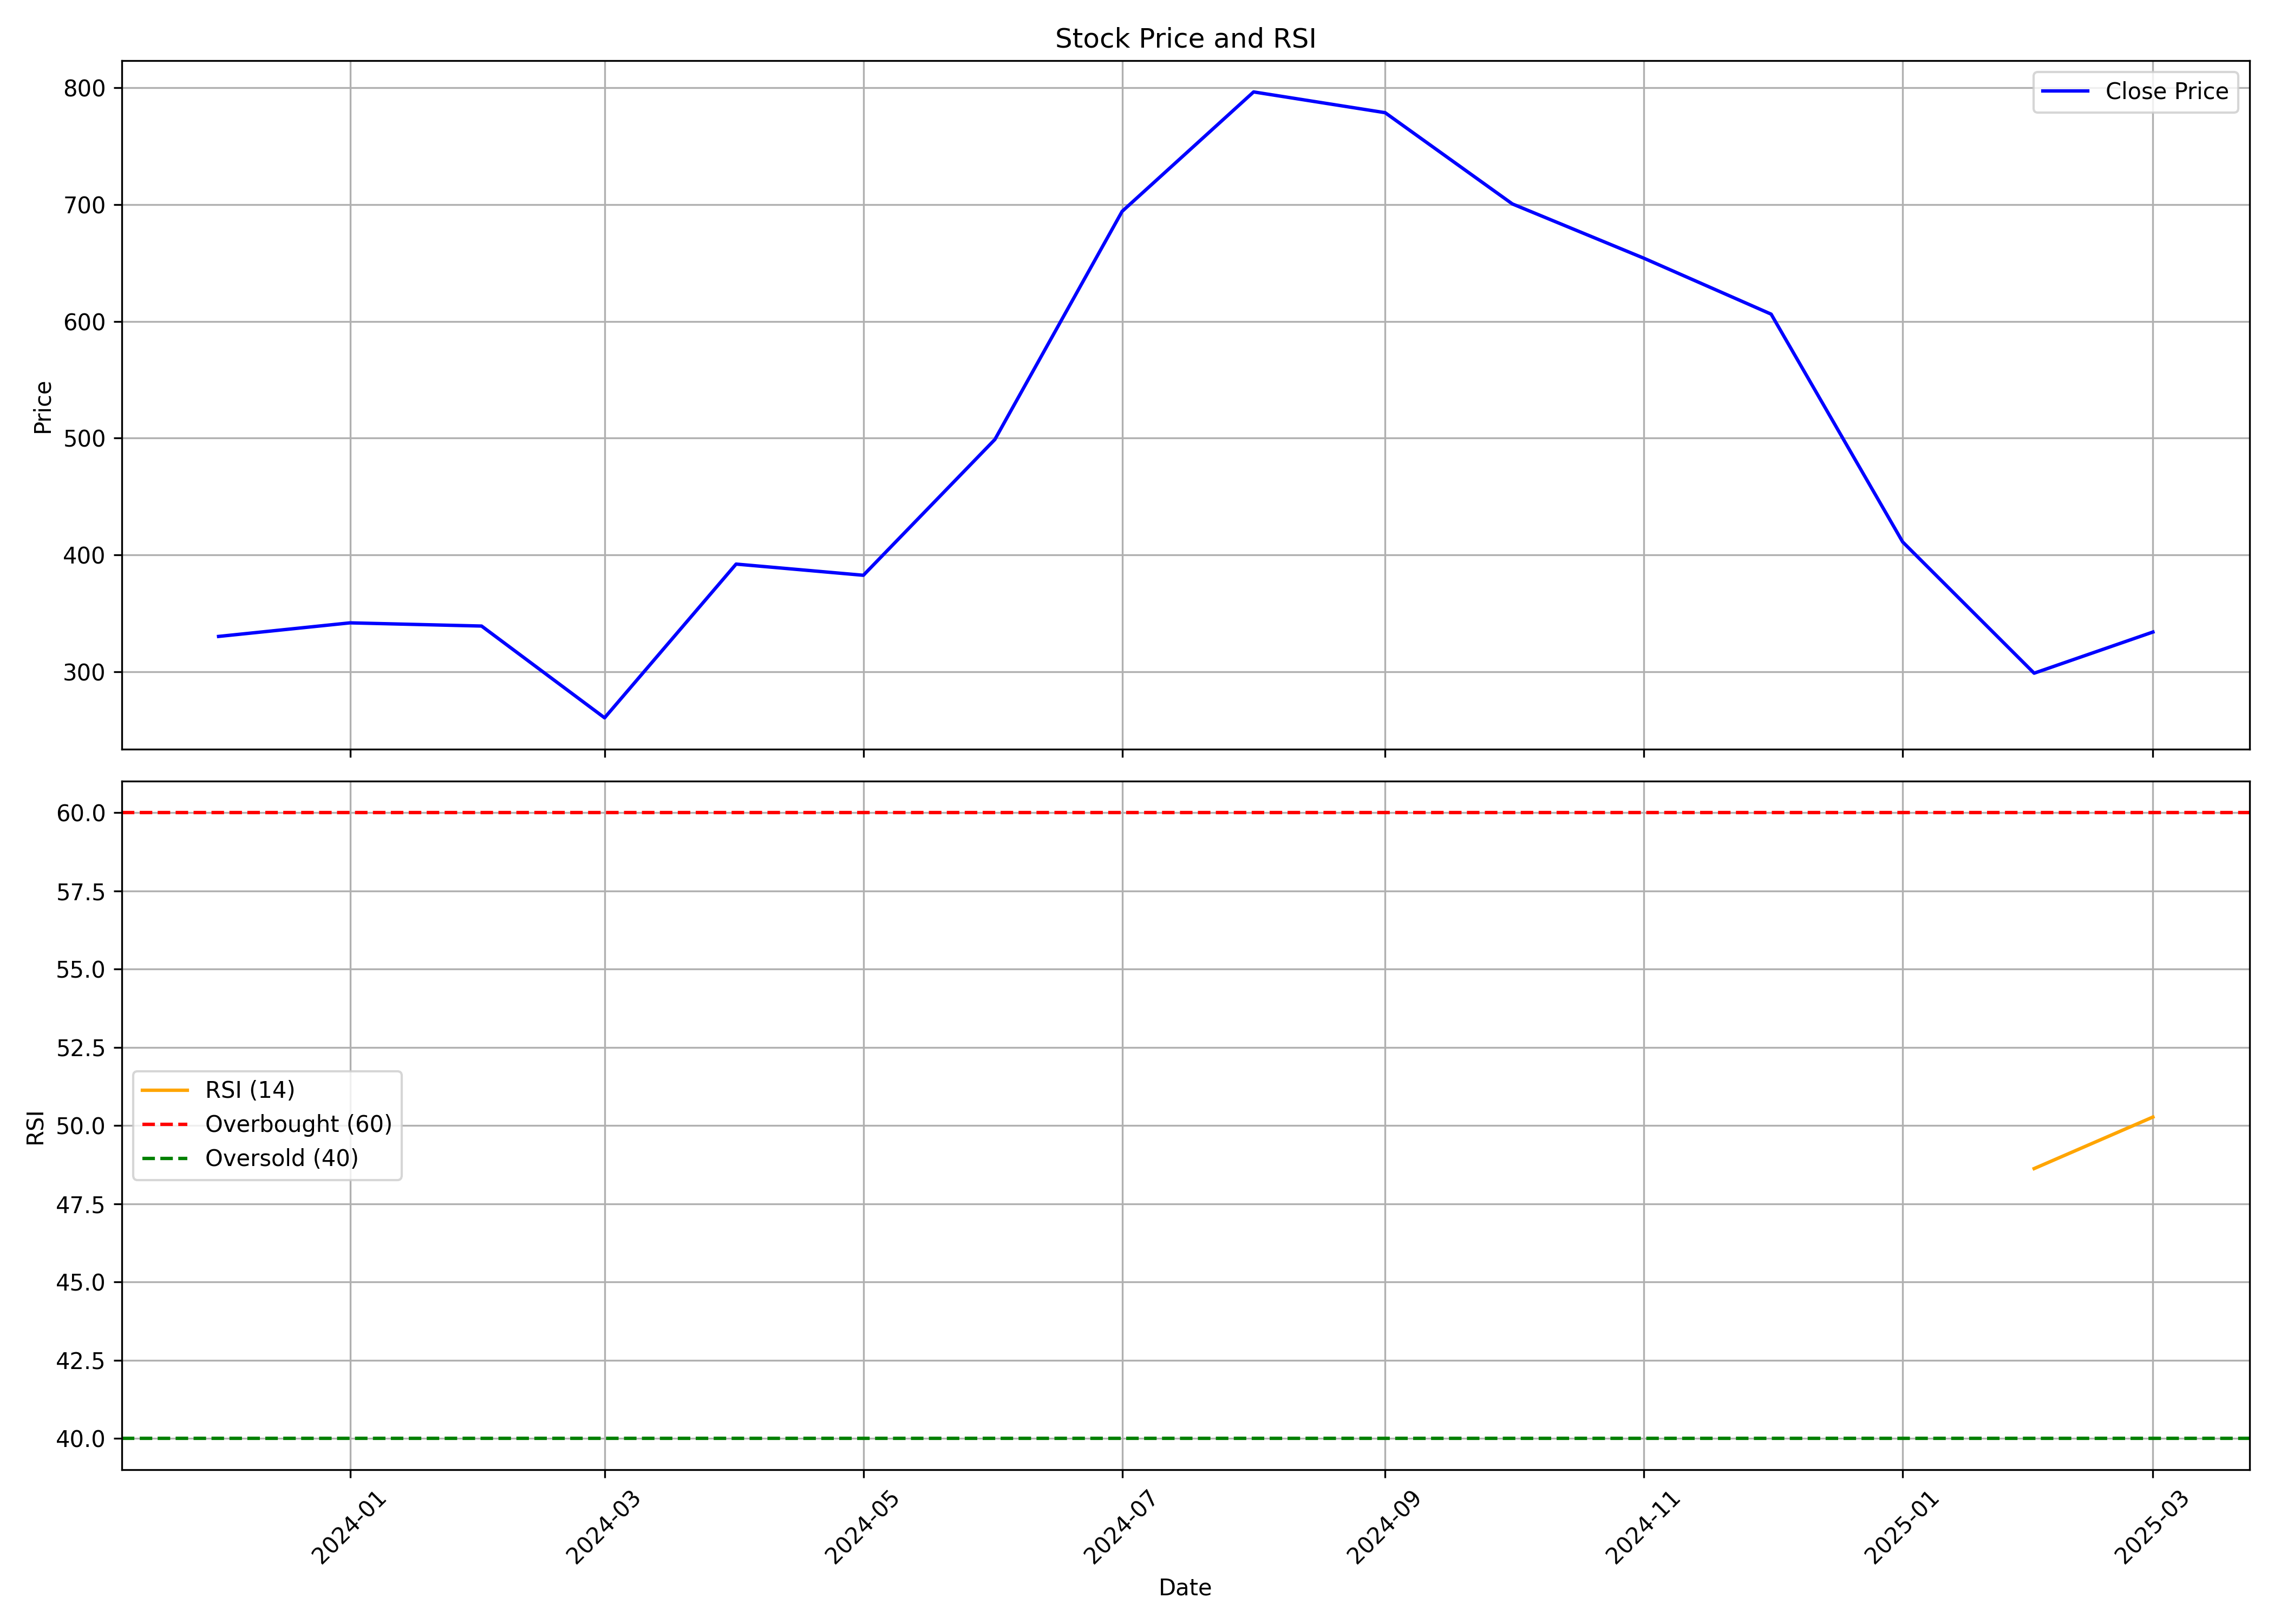

Data behind this chart, as committed beside it:
, date, symbol, open, high, low, close, volume, rsi
0, 2023-12-01, SURAJEST, 339.6, 354, 323.6, 330.2, 8303923, 
1, 2024-01-01, SURAJEST, 330.4, 364.3, 326.5, 341.8, 7707681, 
2, 2024-02-01, SURAJEST, 344.6, 366.5, 317.7, 339.1, 4262639, 
3, 2024-03-01, SURAJEST, 342.3, 347.5, 255.5, 260.5, 3143080, 
4, 2024-04-01, SURAJEST, 264.6, 401.5, 264.6, 392.2, 9819812, 
5, 2024-05-01, SURAJEST, 392.2, 443.3, 357.3, 382.6, 5645499, 
6, 2024-06-01, SURAJEST, 397.5, 505, 312.9, 498.9, 7908973, 
7, 2024-07-01, SURAJEST, 496.9, 727.5, 496.2, 694.3, 5556799, 
8, 2024-08-01, SURAJEST, 699.1, 845.9, 650.7, 796.6, 3281884, 
9, 2024-09-01, SURAJEST, 804, 809, 734.1, 778.8, 2666323, 
10, 2024-10-01, SURAJEST, 779.8, 828.0, 661.8, 700.7, 5104486, 
11, 2024-11-01, SURAJEST, 699, 718.2, 558.2, 654.2, 1301759, 
12, 2024-12-01, SURAJEST, 654, 729.8, 577.0, 606.2, 1840105, 
13, 2025-01-01, SURAJEST, 606.2, 640, 380.2, 411.1, 2628541, 
14, 2025-02-01, SURAJEST, 422.0, 471.8, 295.0, 298.7, 2432428, 48.63
15, 2025-03-01, SURAJEST, 301.0, 348.0, 282, 334, 869353, 50.27
